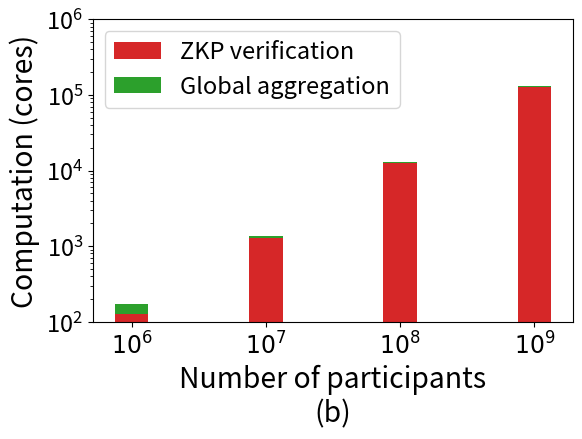

Recreate this plot in Python. (Note: this script raises an exception after producing the figure.)
import numpy as np
import matplotlib.pyplot as plt

hours_to_finish_in = 10

#time for adding two size-2 ciphertexts (in seconds) is 0.02592297887802124
#So, to get the time to add two size-12 ciphertexts, we multiply by 6.
addition = 0.02592297887802124 * 6

#time to verify the enc proof + time to verify the mult proof (in seconds)
zkp = 0.010 + 4.532

add_frac = addition/(addition + zkp)
zkp_frac = zkp/(addition + zkp)

#the last minute will be used to perform the relinearization
total = (addition + zkp)/((3600*hours_to_finish_in)-60)

#finish the relin in one minute,
relin_cores = 2563.052186727524 / 60

font = {'size'   : 17}
plt.rc('font', **font)
plt.gcf().subplots_adjust(bottom=0.25)
plt.gcf().subplots_adjust(left=0.15)

N = 4
width = 0.25
ind = [0,1,2,3]

cores = [total*1e06, total*1e07, total*1e08, total*1e09]
#aggregation involves summing up all the ciphertexts and then performing the relinearization
aggregation_cores = ((cores[0]*add_frac)+relin_cores, (cores[1]*add_frac)+relin_cores, (cores[2]*add_frac)+relin_cores, (cores[3]*add_frac)+relin_cores)
zkp_cores = (cores[0]*zkp_frac, cores[1]*zkp_frac, cores[2]*zkp_frac, cores[3]*zkp_frac)

p1 = plt.bar(ind, zkp_cores, width, color='tab:red')
p2 = plt.bar(ind, aggregation_cores, width, bottom=zkp_cores, color='tab:green')
plt.yscale('log')
plt.xticks(np.arange(4), ["$10^6$", "$10^7$", "$10^8$", "$10^9$"])
plt.yticks([1e2, 1e3, 1e4, 1e5, 1e6])
plt.xlabel('Number of participants\n(b)', fontsize='large')
plt.ylabel('Computation (cores)', fontsize='large')
plt.legend((p1[0], p2[0]), ('ZKP verification', 'Global aggregation'))
plt.savefig('../new_graphs/Aggregator_computation.pdf', format='pdf')
